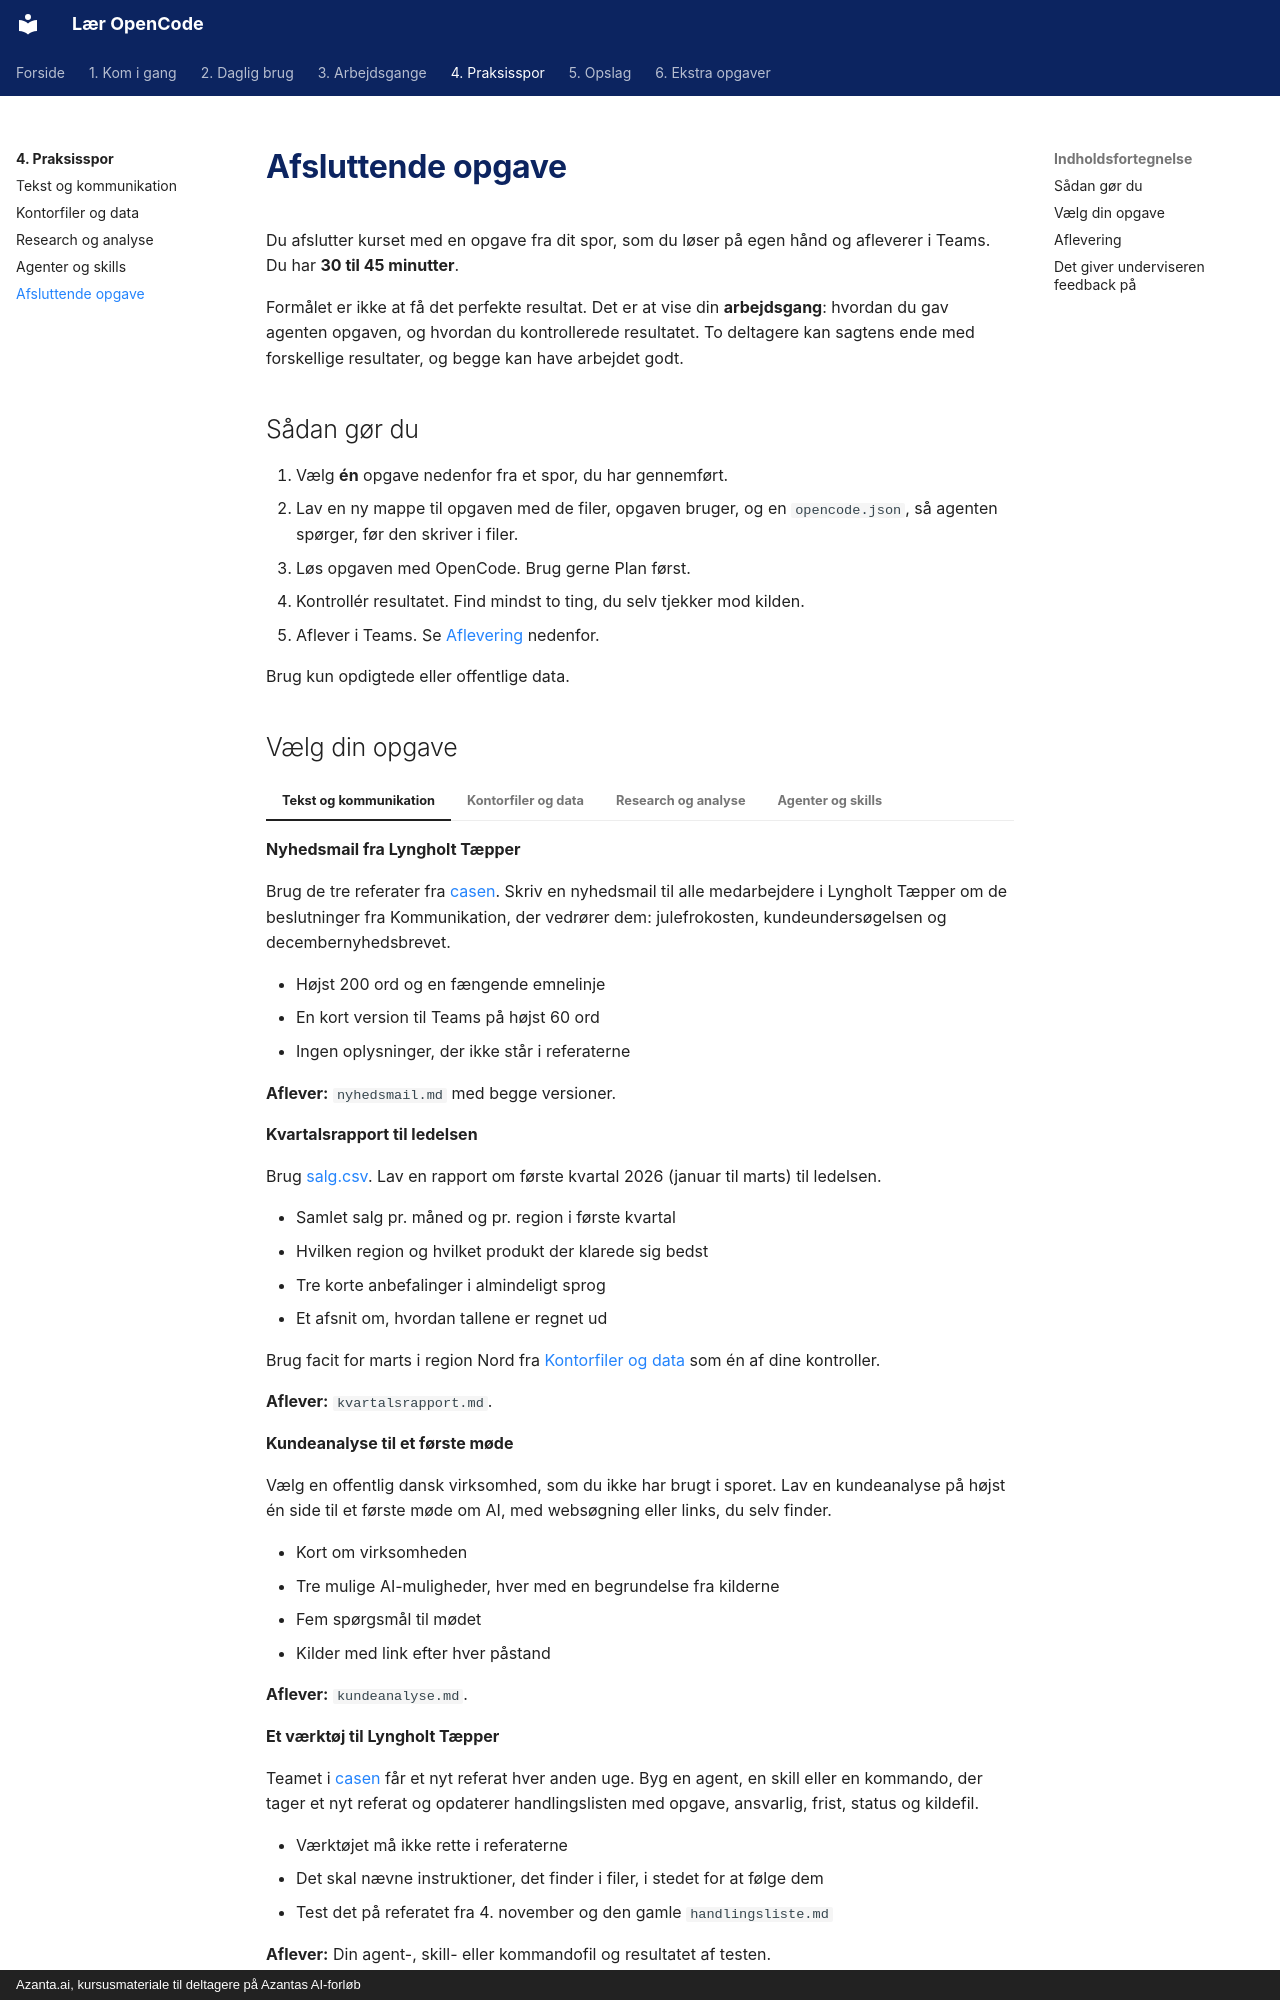

repository: hellstern/laer-opencode · page: spor/afsluttende-opgave/index.html · generator: mkdocs · copyright: Azanta.ai, kursusmateriale til deltagere på Azantas AI-forløb

# Afsluttende opgave

Du afslutter kurset med en opgave fra dit spor, som du løser på egen hånd og afleverer i Teams. Du har **30 til 45 minutter**.

Formålet er ikke at få det perfekte resultat. Det er at vise din **arbejdsgang**: hvordan du gav agenten opgaven, og hvordan du kontrollerede resultatet. To deltagere kan sagtens ende med forskellige resultater, og begge kan have arbejdet godt.

## Sådan gør du

1. Vælg **én** opgave nedenfor fra et spor, du har gennemført.
2. Lav en ny mappe til opgaven med de filer, opgaven bruger, og en `opencode.json`, så agenten spørger, før den skriver i filer.
3. Løs opgaven med OpenCode. Brug gerne Plan først.
4. Kontrollér resultatet. Find mindst to ting, du selv tjekker mod kilden.
5. Aflever i Teams. Se [Aflevering](#aflevering) nedenfor.

Brug kun opdigtede eller offentlige data.
